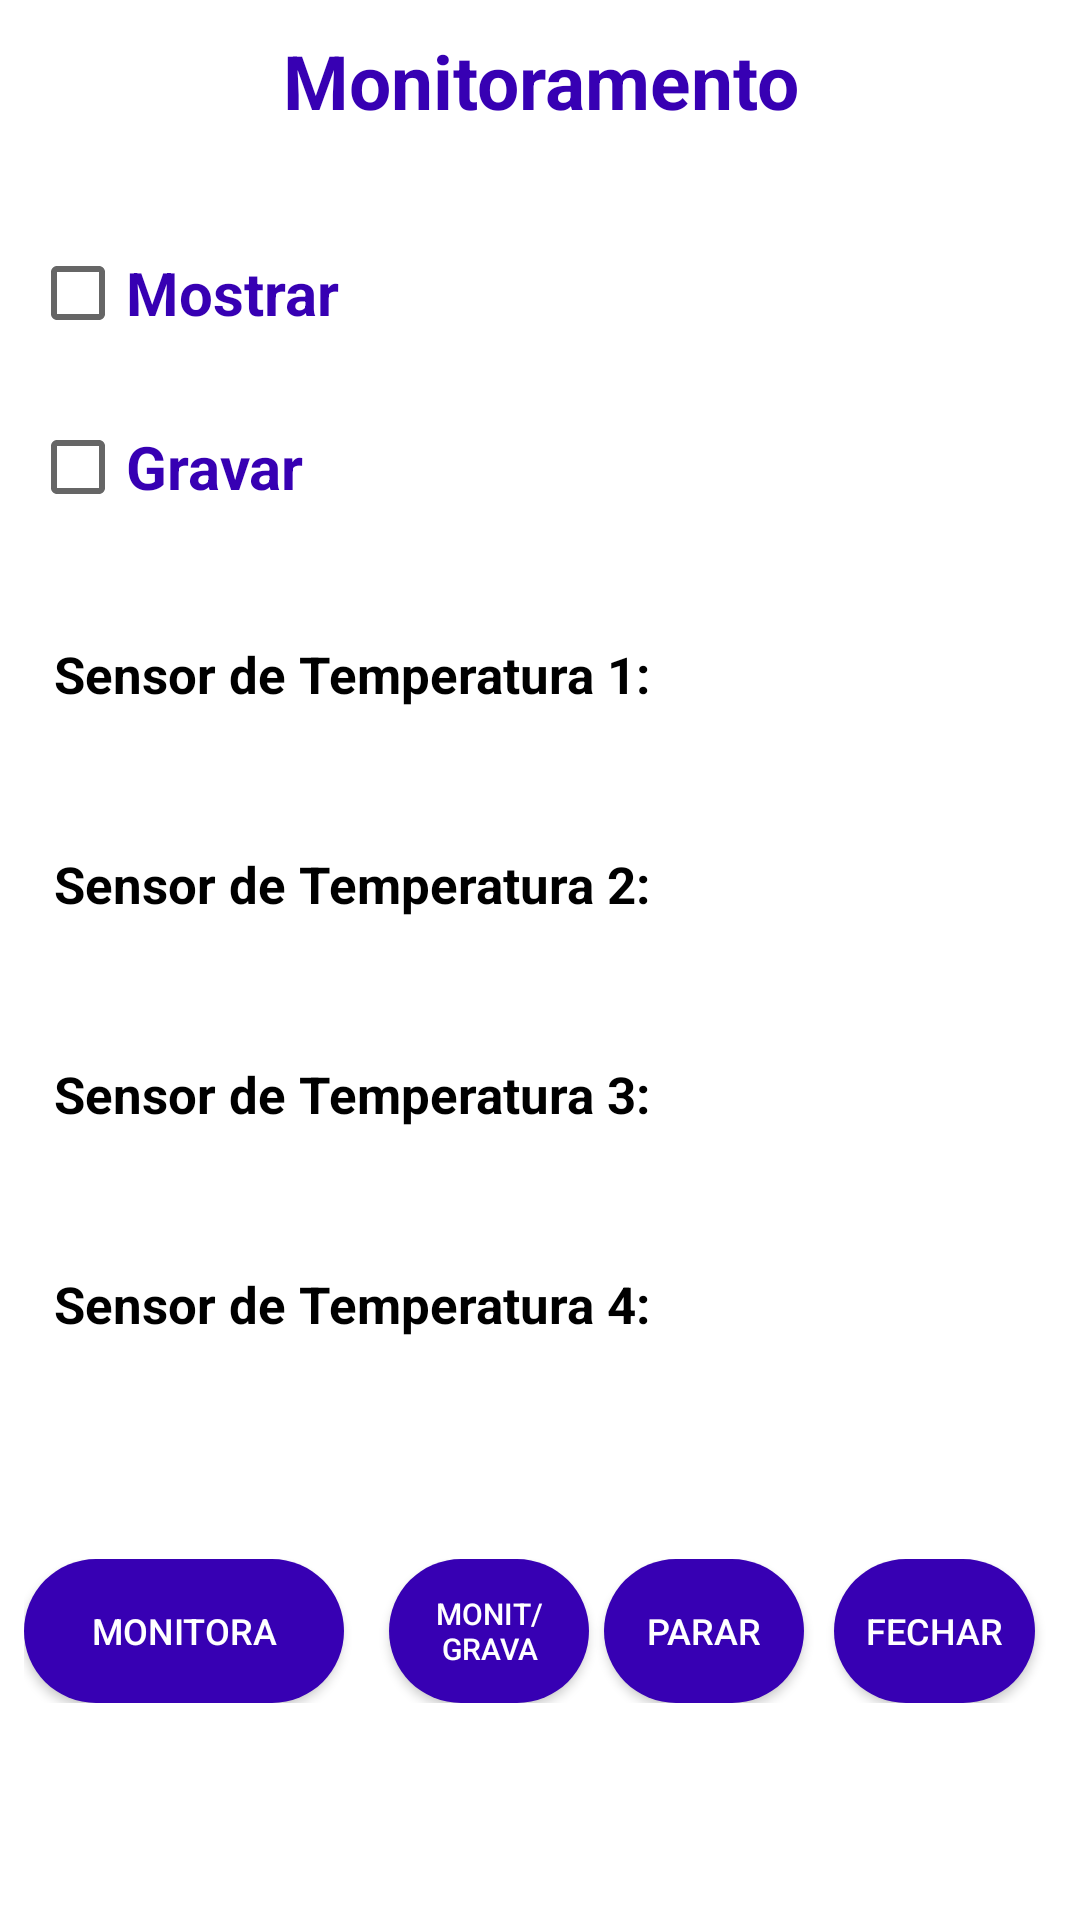

Layout XML and referenced resources for this Android screen:
<!-- AndroidManifest.xml: application theme Theme.LeitorDeSensoresDeTemperatura -->
<!-- res/layout/fragment_monitora.xml -->
<?xml version="1.0" encoding="utf-8"?>
<androidx.appcompat.widget.LinearLayoutCompat xmlns:android="http://schemas.android.com/apk/res/android"
    xmlns:app="http://schemas.android.com/apk/res-auto"
    android:layout_width="match_parent"
    android:layout_height="match_parent"
    android:background="@color/whiteColor"
    android:orientation="vertical"
    android:layout_margin="8dp">


    <TextView
        android:id="@+id/monitora"
        android:layout_width="match_parent"
        android:layout_height="wrap_content"
        android:layout_marginTop="10dp"
        android:textAlignment="center"
        android:layout_marginLeft="10dp"
        android:layout_marginRight="10dp"
        android:textSize="25sp"
        android:textStyle="bold"
        android:text="@string/checkbox"
        android:textColor="@color/colorSendText" />

    <CheckBox
        android:id="@+id/checkbox_1"
        android:layout_width="wrap_content"
        android:layout_height="wrap_content"
        android:layout_marginTop="30dp"
        android:layout_marginLeft="10dp"
        android:textSize="20sp"
        android:textStyle="bold"
        android:textColor="@color/colorSendText"
        android:checked="false"
        android:text="@string/checkbox1" />

    <CheckBox
        android:id="@+id/checkbox_2"
        android:layout_width="wrap_content"
        android:layout_height="wrap_content"
        android:layout_marginTop="10dp"
        android:layout_marginLeft="10dp"
        android:textSize="20sp"
        android:textStyle="bold"
        android:textColor="@color/colorSendText"
        android:text="@string/checkbox2" />


    
    <LinearLayout
        android:id="@+id/primeiroLayout"
        android:layout_width="match_parent"
        android:layout_height="wrap_content"
        android:layout_marginLeft="8dp"
        android:layout_marginRight="10dp"
        android:layout_marginTop="20dp"
        android:orientation="horizontal"
        android:weightSum="2">

        

        <TextView
            android:id="@+id/textSensor1"
            android:layout_width="0dp"
            android:layout_height="50dp"
            android:layout_marginRight="10dp"
            android:layout_weight="1.4"
            android:gravity="center_vertical"
            android:paddingLeft="10dp"
            android:text="@string/sensor1_text"
            android:textColor="@color/blackColor"
            android:textSize="17sp"
            android:textStyle="bold" />

        <TextView
            android:id="@+id/sensor1"
            android:layout_width="5dp"
            android:layout_height="45dp"
            android:layout_centerHorizontal="true"
            android:layout_marginLeft="0dp"
            android:layout_weight="0.6"
            android:background="@color/teal_200"
            android:gravity="center_vertical"
            android:hint="Sensor 1"
            android:paddingLeft="10dp"
            android:singleLine="true"
            android:textColor="@color/purple_700"
            android:textSize="20sp"
            android:textStyle="bold"
            android:visibility="invisible" />
    </LinearLayout>
    
    

    <LinearLayout
        android:id="@+id/segundoLayout"
        android:layout_width="match_parent"
        android:layout_height="wrap_content"
        android:layout_marginLeft="8dp"
        android:layout_marginRight="10dp"
        android:layout_marginTop="20dp"
        android:orientation="horizontal"
        android:weightSum="2">

        

        <TextView
            android:layout_width="0dp"
            android:layout_height="50dp"
            android:layout_marginRight="10dp"
            android:layout_weight="1.4"
            android:gravity="center_vertical"
            android:paddingLeft="10dp"
            android:textSize="17sp"
            android:textStyle="bold"
            android:text="@string/sensor2_text"
            android:textColor="@color/blackColor" />

        <TextView
            android:id="@+id/sensor2"
            android:layout_width="5dp"
            android:layout_height="45dp"
            android:layout_marginLeft="10dp"
            android:layout_weight="0.6"
            android:gravity="center_vertical"
            android:hint="Sensor 2"
            android:paddingLeft="10dp"
            android:singleLine="true"
            android:background="@color/teal_200"
            android:textColor="@color/purple_700"
            android:textSize="20sp"
            android:textStyle="bold"
            android:visibility="invisible"/>

    </LinearLayout>
    
    

    <LinearLayout
        android:id="@+id/terceiroLayout"
        android:layout_width="match_parent"
        android:layout_height="wrap_content"
        android:layout_marginLeft="8dp"
        android:layout_marginRight="10dp"
        android:layout_marginTop="20dp"
        android:orientation="horizontal"
        android:weightSum="2">

        

        <TextView
            android:layout_width="0dp"
            android:layout_height="50dp"
            android:layout_marginRight="10dp"
            android:layout_weight="1.4"
            android:gravity="center_vertical"
            android:paddingLeft="10dp"
            android:textSize="17sp"
            android:textStyle="bold"
            android:text="@string/sensor3_text"
            android:textColor="@color/blackColor" />

        <TextView
            android:id="@+id/sensor3"
            android:layout_width="5dp"
            android:layout_height="45dp"
            android:layout_marginLeft="10dp"
            android:layout_weight="0.6"
            android:gravity="center_vertical"
            android:hint="Sensor 3"
            android:paddingLeft="10dp"
            android:singleLine="true"
            android:background="@color/teal_200"
            android:textColor="@color/purple_700"
            android:textSize="20sp"
            android:textStyle="bold"
            android:visibility="invisible"/>

    </LinearLayout>
    

    <LinearLayout
        android:id="@+id/quartoLayout"
        android:layout_width="match_parent"
        android:layout_height="wrap_content"
        android:layout_marginLeft="8dp"
        android:layout_marginRight="10dp"
        android:layout_marginTop="20dp"
        android:orientation="horizontal"
        android:weightSum="2">

        

        <TextView
            android:layout_width="0dp"
            android:layout_height="50dp"
            android:layout_marginRight="10dp"
            android:layout_weight="1.4"
            android:gravity="center_vertical"
            android:paddingLeft="10dp"
            android:textSize="17sp"
            android:textStyle="bold"
            android:text="@string/sensor4_text"
            android:textColor="@color/blackColor"
            />

        <TextView
            android:id="@+id/sensor4"
            android:layout_width="5dp"
            android:layout_height="45dp"
            android:layout_marginLeft="10dp"
            android:layout_weight="0.6"
            android:gravity="center_vertical"
            android:hint="Sensor 4"
            android:paddingLeft="10dp"
            android:singleLine="true"
            android:background="@color/teal_200"
            android:textColor="@color/purple_700"
            android:textSize="20sp"
            android:textStyle="bold"
            android:visibility="invisible"/>

    </LinearLayout>
    

    <LinearLayout
        android:layout_width="match_parent"
        android:layout_height="wrap_content"
        android:layout_marginLeft="8dp"
        android:layout_marginRight="10dp"
        android:layout_marginTop="60dp"
        android:orientation="horizontal"
        android:weightSum="2">

        <androidx.appcompat.widget.AppCompatButton
            android:id="@+id/btn_Monitora"
            android:layout_width="40dp"
            android:layout_height="match_parent"
            android:layout_marginRight="10dp"
            android:layout_weight="0.5"
            android:background="@drawable/backgroud_button"
            android:text="Monitora"
            android:textSize="12sp"
            android:textColor="@color/whiteColor" />

        <androidx.appcompat.widget.AppCompatButton
            android:id="@+id/btnMonitGrava"
            android:layout_width="0dp"
            android:layout_height="match_parent"
            android:layout_marginLeft="5dp"
            android:layout_marginRight="5dp"
            android:layout_weight="0.5"
            android:background="@drawable/backgroud_button"
            android:text="Monit/Grava"
            android:textColor="@color/whiteColor"
            android:textSize="10sp" />

        <androidx.appcompat.widget.AppCompatButton
            android:id="@+id/btnParar"
            android:layout_width="0dp"
            android:layout_height="wrap_content"
            android:layout_marginRight="5dp"
            android:layout_weight="0.5"
            android:background="@drawable/backgroud_button"
            android:text="Parar"
            android:textSize="12sp"
            android:textColor="@color/whiteColor" />

        <androidx.appcompat.widget.AppCompatButton
            android:id="@+id/btnFechar2"
            android:layout_width="0dp"
            android:layout_height="wrap_content"
            android:layout_marginLeft="5dp"
            android:layout_marginRight="5dp"
            android:layout_weight="0.5"
            android:background="@drawable/backgroud_button"
            android:text="Fechar"
            android:textSize="12sp"
            android:textColor="@color/whiteColor" />


    </LinearLayout>


    <TextView
        android:id="@+id/receive_text"
        android:layout_marginTop="30dp"
        android:layout_marginStart="20dp"
        android:layout_marginEnd="30dp"
        android:layout_width="match_parent"
        android:textColor="@color/black"
        android:layout_height="20dp"
        android:scrollbars="vertical"
        android:visibility="invisible"
        android:layout_centerHorizontal="true" />



</androidx.appcompat.widget.LinearLayoutCompat>
<!-- resources referenced by this layout -->
<resources>
  <color name="black">#FF000000</color>
  <color name="blackColor">#000</color>
  <color name="colorSendText">#FF3700B3</color>
  <color name="purple_700">#FF3700B3</color>
  <color name="teal_200">#FF03DAC5</color>
  <color name="whiteColor">#fff</color>
  <!-- drawable backgroud_button (drawable) -->
  <?xml version="1.0" encoding="utf-8"?>
  <shape xmlns:android="http://schemas.android.com/apk/res/android"
      android:shape = "rectangle" >
      <solid android:color="@color/colorSendText"/>
      <corners android:radius= "30dp"/>
  
  </shape>
  <string name="checkbox">Monitoramento</string>
  <string name="checkbox1">Mostrar</string>
  <string name="checkbox2">Gravar</string>
  <string name="sensor1_text">Sensor de Temperatura 1:</string>
  <string name="sensor2_text">Sensor de Temperatura 2:</string>
  <string name="sensor3_text">Sensor de Temperatura 3:</string>
  <string name="sensor4_text">Sensor de Temperatura 4:</string>
  <style name="Theme.LeitorDeSensoresDeTemperatura" parent="Theme.MaterialComponents.DayNight.DarkActionBar">
          
          <item name="colorPrimary">@color/purple_500</item>
          <item name="colorPrimaryVariant">@color/purple_700</item>
          <item name="colorOnPrimary">@color/white</item>
          
          <item name="colorSecondary">@color/teal_200</item>
          <item name="colorSecondaryVariant">@color/teal_700</item>
          <item name="colorOnSecondary">@color/black</item>
          
          <item name="android:statusBarColor">?attr/colorPrimaryVariant</item>
          
      </style>
  <color name="purple_500">#FF6200EE</color>
  <color name="white">#FFFFFFFF</color>
  <color name="teal_700">#FF018786</color>
</resources>
